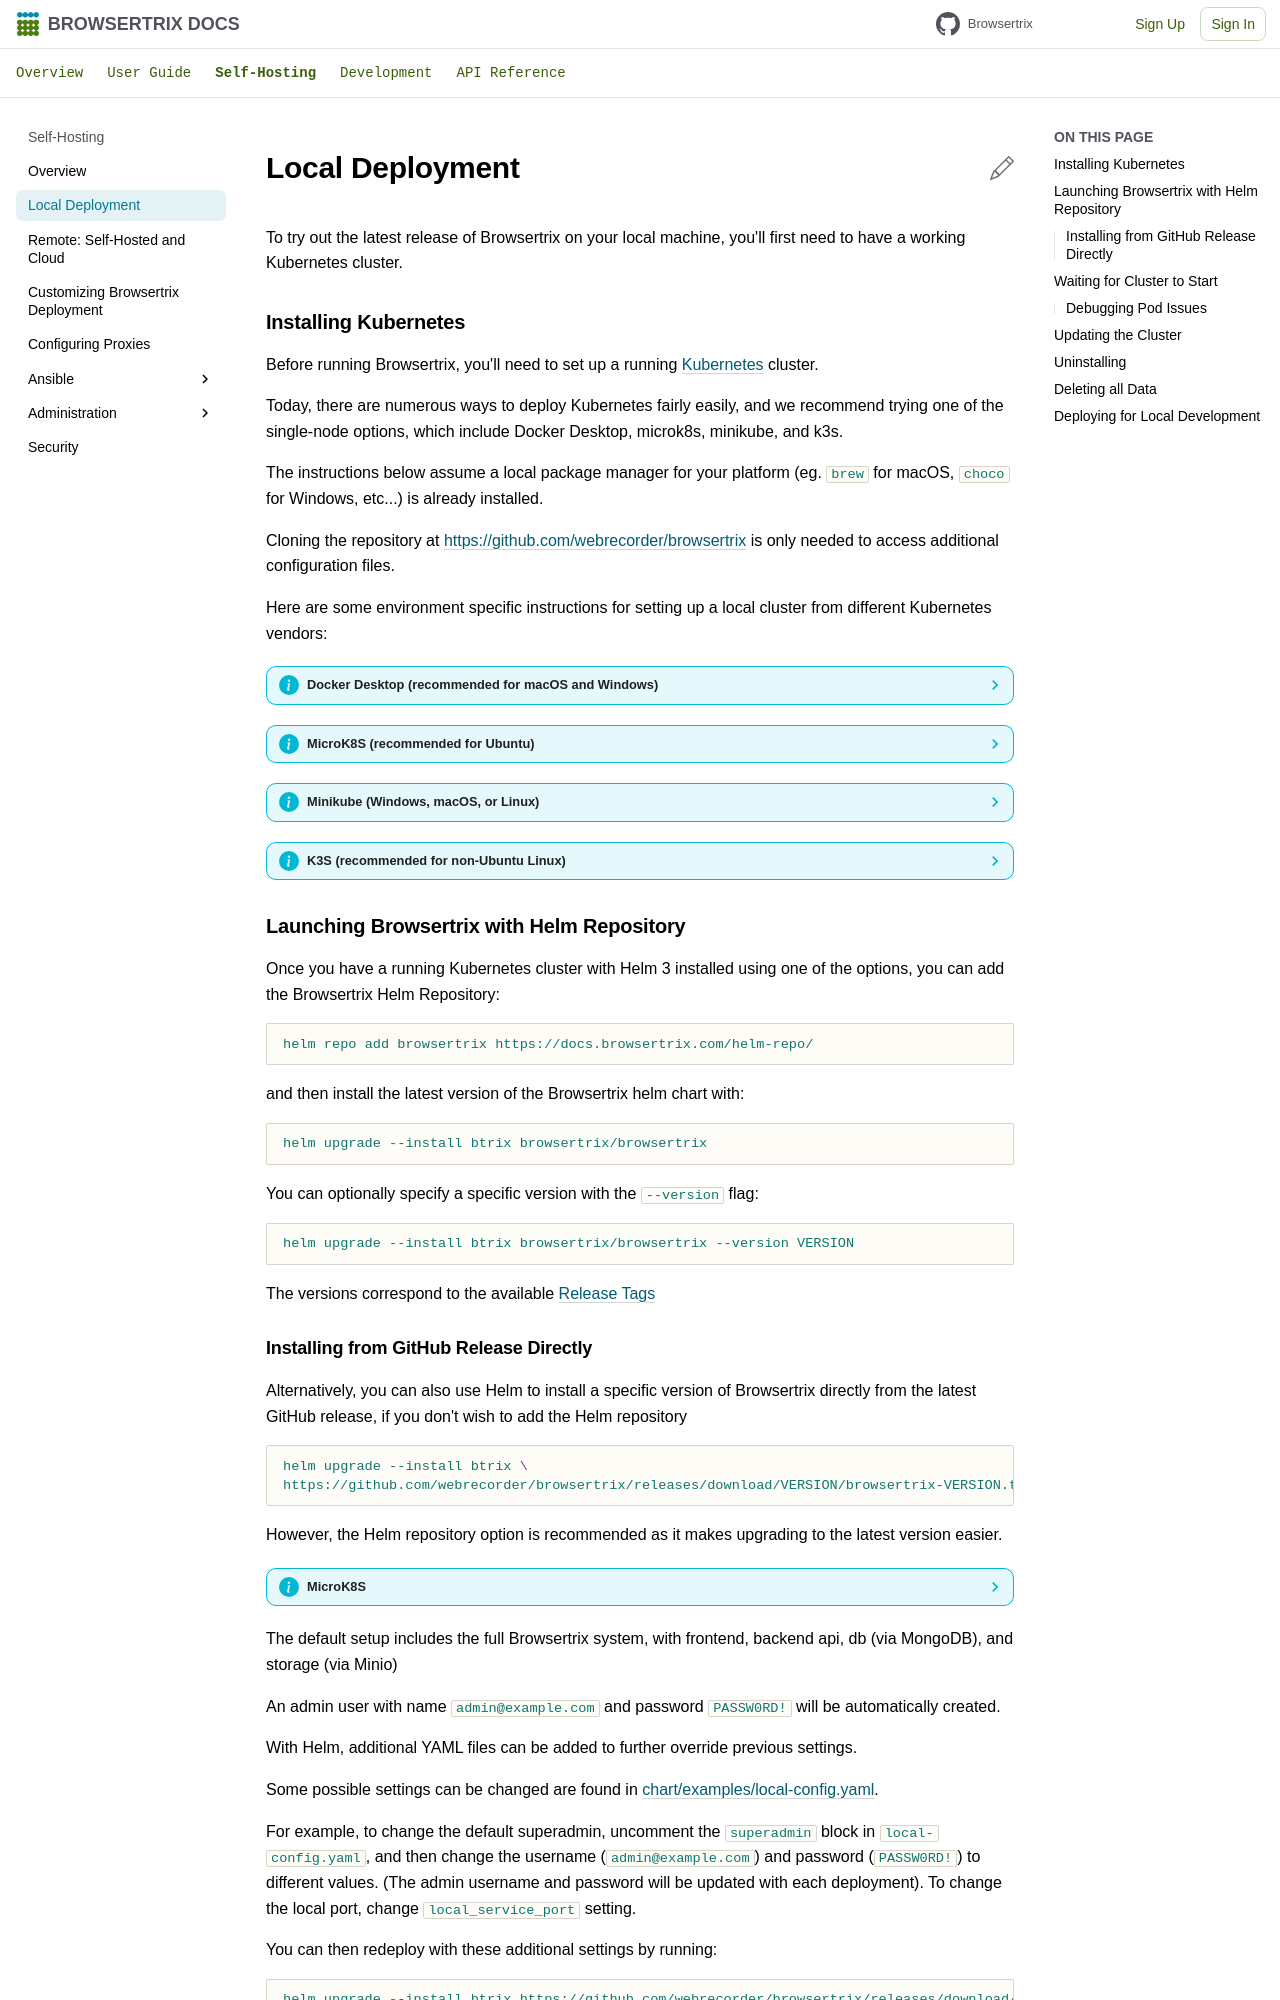

repository: webrecorder/browsertrix · page: deploy/local/index.html · generator: mkdocs

# Local Deployment

To try out the latest release of Browsertrix on your local machine, you'll first need to have a working Kubernetes cluster.

## Installing Kubernetes

Before running Browsertrix, you'll need to set up a running [Kubernetes](https://kubernetes.io/) cluster.

Today, there are numerous ways to deploy Kubernetes fairly easily, and we recommend trying one of the single-node options, which include Docker Desktop, microk8s, minikube, and k3s.

The instructions below assume a local package manager for your platform (eg. `brew` for macOS, `choco` for Windows, etc...) is already installed.

Cloning the repository at [https://github.com/webrecorder/browsertrix](https://github.com/webrecorder/browsertrix) is only needed to access additional configuration files.

Here are some environment specific instructions for setting up a local cluster from different Kubernetes vendors:

??? info "Docker Desktop (recommended for macOS and Windows)"

    For macOS and Windows, we recommend testing out Browsertrix using Kubernetes support in Docker Desktop as that will be one of the simplest options.

    1. [Install Docker Desktop](https://www.docker.com/products/docker-desktop/) if not already installed.

    2. Under Settings > Kubernetes, ensure _Enable Kubernetes_ is checked.

    3. Restart Docker Desktop if asked, and wait for it to fully restart.

    4. Install [Helm](https://helm.sh/), with `#!sh brew install helm` (macOS) or `#!powershell choco install kubernetes-helm` (Windows) or following some of the [other install options](https://helm.sh/docs/intro/install/)

??? info "MicroK8S (recommended for Ubuntu)"

    For Ubuntu and other Linux distros, we recommend using MicroK8S for both local deployment and production.

    1. Install MicroK8s, by running `#!sh sudo snap install microk8s --classic` [see more detailed instructions here](https://microk8s.io/docs/getting-started) or [alternate installation instructions here](https://microk8s.io/docs/install-alternatives).

    2. Install the following addons: `#!sh microk8s enable dns hostpath-storage registry helm3`. (For production, also add `ingress cert-manager` to the list of addons)

    3. Wait for add-ons to finish installing with `#!sh microk8s status --wait-ready`

    **Note:** microk8s comes with its own version helm, so you don't need to install it separately. Replace `helm` with `microk8s helm3` in the subsequent instructions below.

??? info "Minikube (Windows, macOS, or Linux)"

    1. Install Minikube [following installation instructions](https://minikube.sigs.k8s.io/docs/start/), eg. `brew install minikube`.
       Note that Minikube also requires Docker or another container management system to be installed as well.

    2. Install [Helm](https://helm.sh/), with `!sh brew install helm` (macOS) or `#!powershell choco install kubernetes-helm` (Windows) or following some of the [other install options](https://helm.sh/docs/intro/install/)


??? info "K3S (recommended for non-Ubuntu Linux)"

    1. Install K3s [as per the instructions](https://docs.k3s.io/quick-start)

    2. Install [Helm](https://helm.sh/), with `#!sh brew install helm` (macOS) or `#!powershell choco install kubernetes-helm` (Windows) or following some of the [other install options](https://helm.sh/docs/intro/install/)

    3. Set `KUBECONFIG` to point to the config for K3S: `export KUBECONFIG=/etc/rancher/k3s/k3s.yaml` to ensure Helm will use the correct version.

## Launching Browsertrix with Helm Repository

Once you have a running Kubernetes cluster with Helm 3 installed using one of the options, you can add
the Browsertrix Helm Repository:

```sh
helm repo add browsertrix https://docs.browsertrix.com/helm-repo/
```

and then install the latest version of the Browsertrix helm chart with:

```sh
helm upgrade --install btrix browsertrix/browsertrix
```

You can optionally specify a specific version with the `--version` flag:

<insert-version></insert-version>

```sh
helm upgrade --install btrix browsertrix/browsertrix --version VERSION
```

The versions correspond to the available [Release Tags](https://github.com/webrecorder/browsertrix/tags)
